Photos from the image-classification dataset "LD_dataset" in the GitHub repository yyn-anson/COMP558Project. Its 6 classes are: beaches, city, forests, highways, mountains, offices.

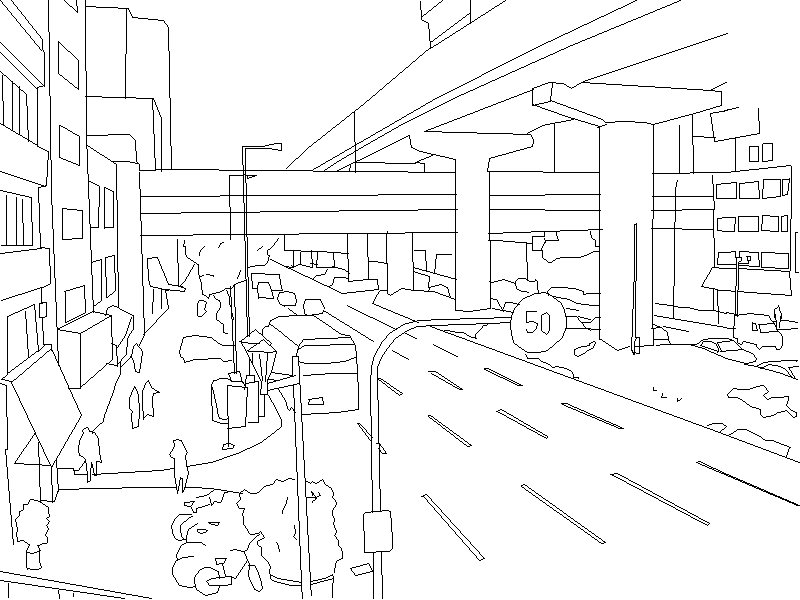
Label: city

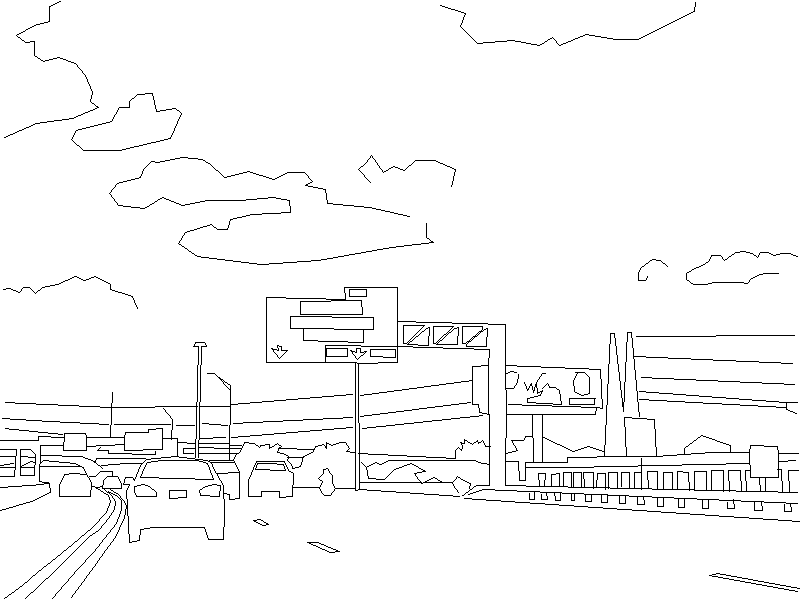
Label: highways

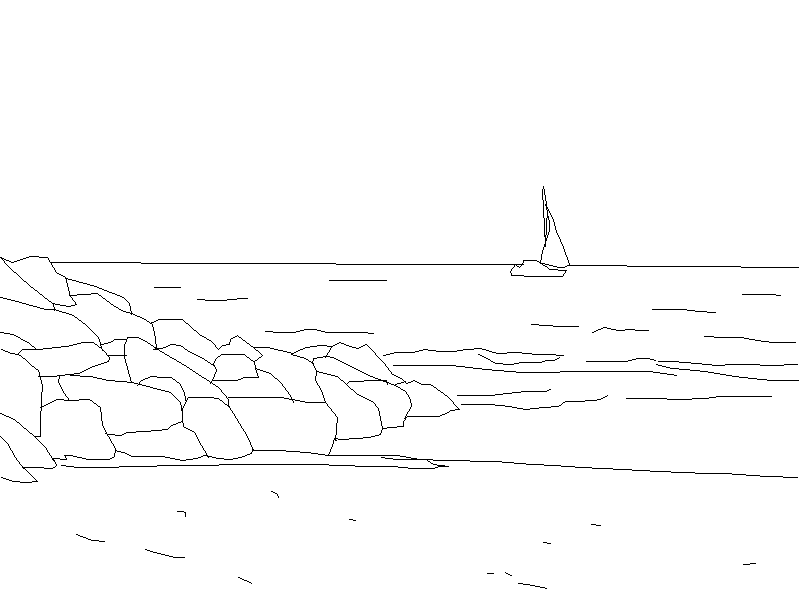
Label: beaches

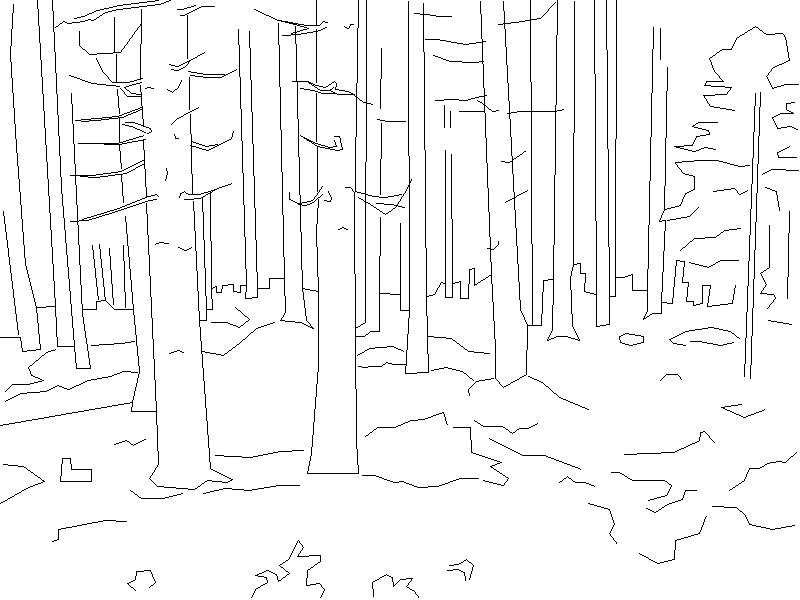
Label: forests

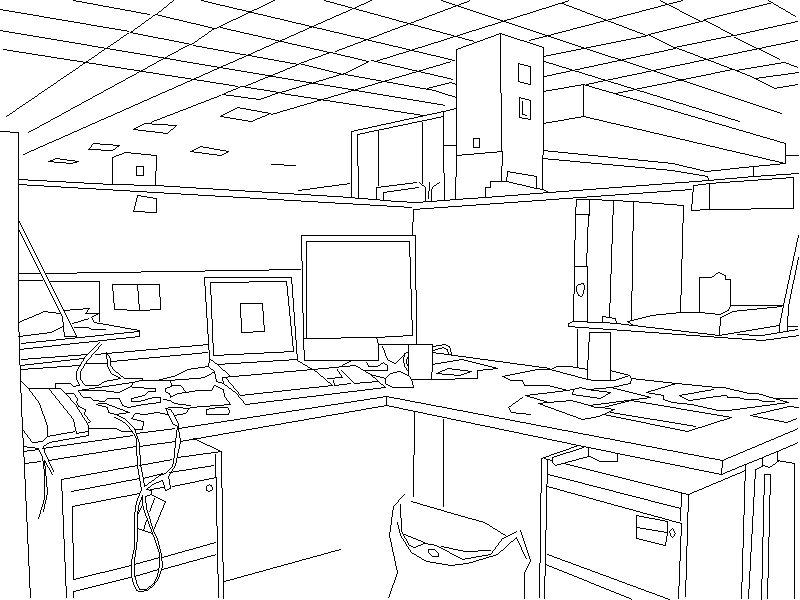
Label: offices

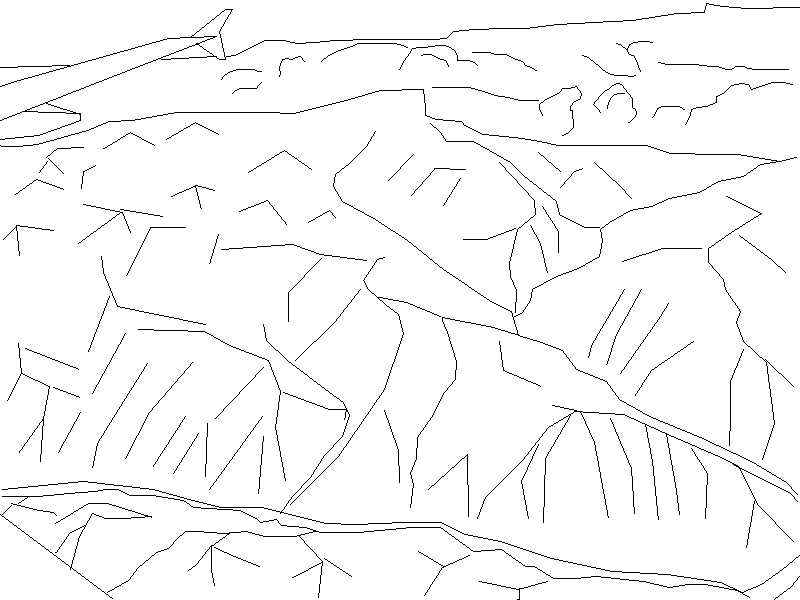
Label: mountains
